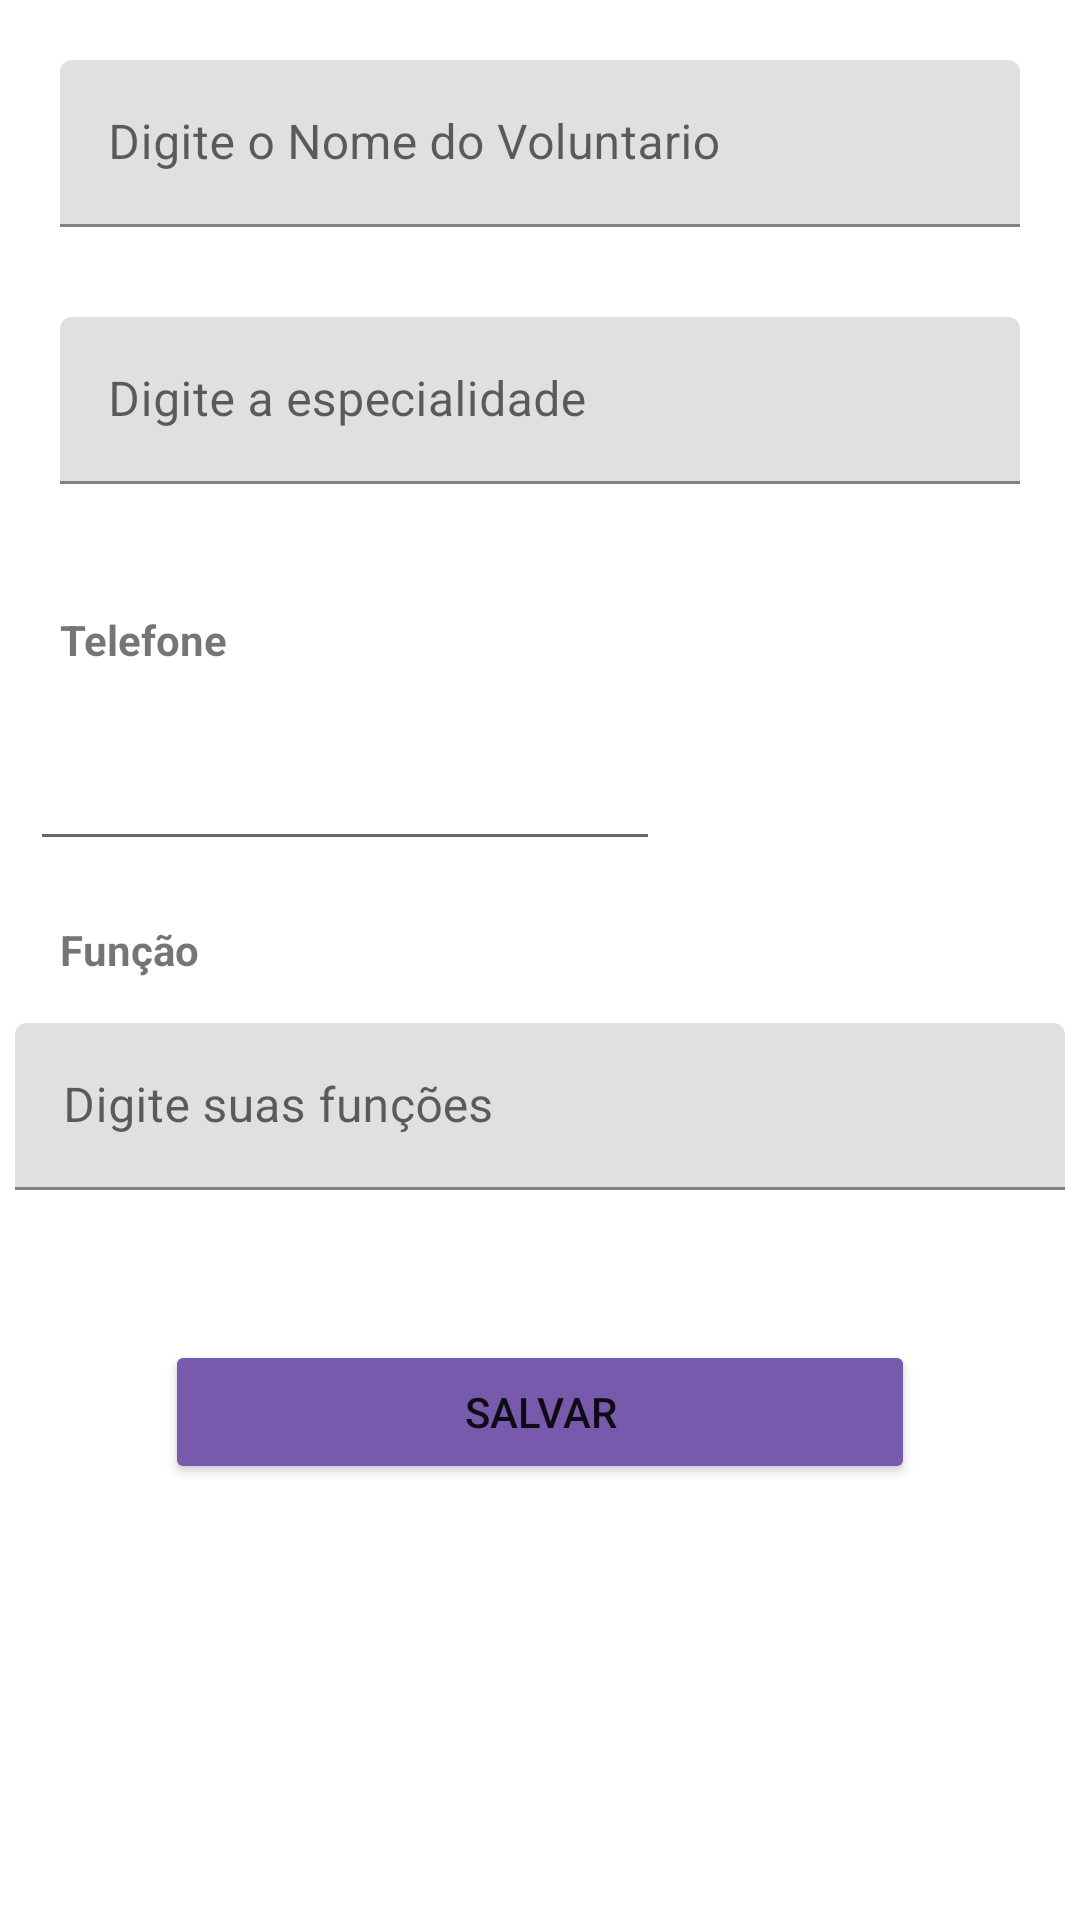

This screen was rendered from an Android layout file. Write that file and the resources it references.
<!-- AndroidManifest.xml: application theme Theme.How6GerenciarOng -->
<!-- res/layout/voluntarios_fragment_adicionar.xml -->
<?xml version="1.0" encoding="utf-8"?>
<FrameLayout xmlns:android="http://schemas.android.com/apk/res/android"
    xmlns:tools="http://schemas.android.com/tools"
    android:layout_width="match_parent"
    android:layout_height="match_parent"
    tools:context=".voluntarios.VoluntariosFragmentAdicionar">

    <ScrollView
        android:layout_width="match_parent"
        android:layout_height="match_parent">

        <LinearLayout
            android:layout_width="match_parent"
            android:layout_height="match_parent"
            android:layout_margin="5dp"
            android:orientation="vertical">

            <com.google.android.material.textfield.TextInputLayout
                android:layout_width="match_parent"
                android:layout_height="wrap_content"
                android:layout_margin="10dp"
                android:padding="5dp">


                <com.google.android.material.textfield.TextInputEditText
                    android:id="@+id/textNome_Voltuntario"
                    android:layout_width="match_parent"
                    android:layout_height="wrap_content"
                    android:hint="Digite o Nome do Voluntario" />
            </com.google.android.material.textfield.TextInputLayout>

            <com.google.android.material.textfield.TextInputLayout
                android:layout_width="match_parent"
                android:layout_height="78dp"
                android:layout_margin="10dp"
                android:padding="5dp">

                <com.google.android.material.textfield.TextInputEditText
                    android:id="@+id/text_adionar_especializacao"
                    android:layout_width="match_parent"
                    android:layout_height="wrap_content"
                    android:hint="Digite a especialidade" />
            </com.google.android.material.textfield.TextInputLayout>

            <TextView
                android:id="@+id/textView6"
                android:layout_width="match_parent"
                android:layout_height="wrap_content"
                android:layout_margin="10dp"
                android:padding="5dp"
                android:text="Telefone"
                android:textStyle="bold" />


            <EditText
                android:id="@+id/Adcionar_Telefone_Voluntario"
                android:layout_width="wrap_content"
                android:layout_height="wrap_content"
                android:layout_margin="5dp"
                android:ems="10"
                android:inputType="phone"
                android:padding="10dp" />

            <TextView
                android:id="@+id/textView5"
                android:layout_width="match_parent"
                android:layout_height="wrap_content"
                android:layout_margin="10dp"
                android:padding="5dp"
                android:text="Função"
                android:textStyle="bold" />

            <com.google.android.material.textfield.TextInputLayout
                android:layout_width="match_parent"
                android:layout_height="wrap_content">

                <com.google.android.material.textfield.TextInputEditText
                    android:id="@+id/text_adcionar_funcao"
                    android:layout_width="match_parent"
                    android:layout_height="match_parent"
                    android:hint="Digite suas funções" />
            </com.google.android.material.textfield.TextInputLayout>

            <Button
                android:id="@+id/button_salvar_voluntario"
                android:layout_width="match_parent"
                android:layout_height="wrap_content"
                android:layout_margin="50dp"
                android:backgroundTint="#775AAC"
                android:text="Salvar" />
        </LinearLayout>
    </ScrollView>


</FrameLayout>
<!-- resources referenced by this layout -->
<resources>
  <style name="Theme.How6GerenciarOng" parent="Theme.MaterialComponents.DayNight.DarkActionBar">
          
          <item name="colorPrimary">@color/purple_500</item>
          <item name="colorPrimaryVariant">@color/purple_700</item>
          <item name="colorOnPrimary">@color/white</item>
          
          <item name="colorSecondary">@color/teal_200</item>
          <item name="colorSecondaryVariant">@color/teal_700</item>
          <item name="colorOnSecondary">@color/black</item>
          
          <item name="android:statusBarColor" tools:targetApi="l">?attr/colorPrimaryVariant</item>
          
      </style>
  <color name="purple_500">#009688</color>
  <color name="purple_700">#FF3700B3</color>
  <color name="white">#FFFFFFFF</color>
  <color name="teal_200">#FF03DAC5</color>
  <color name="teal_700">#1DAFA2</color>
  <color name="black">#FF000000</color>
</resources>
